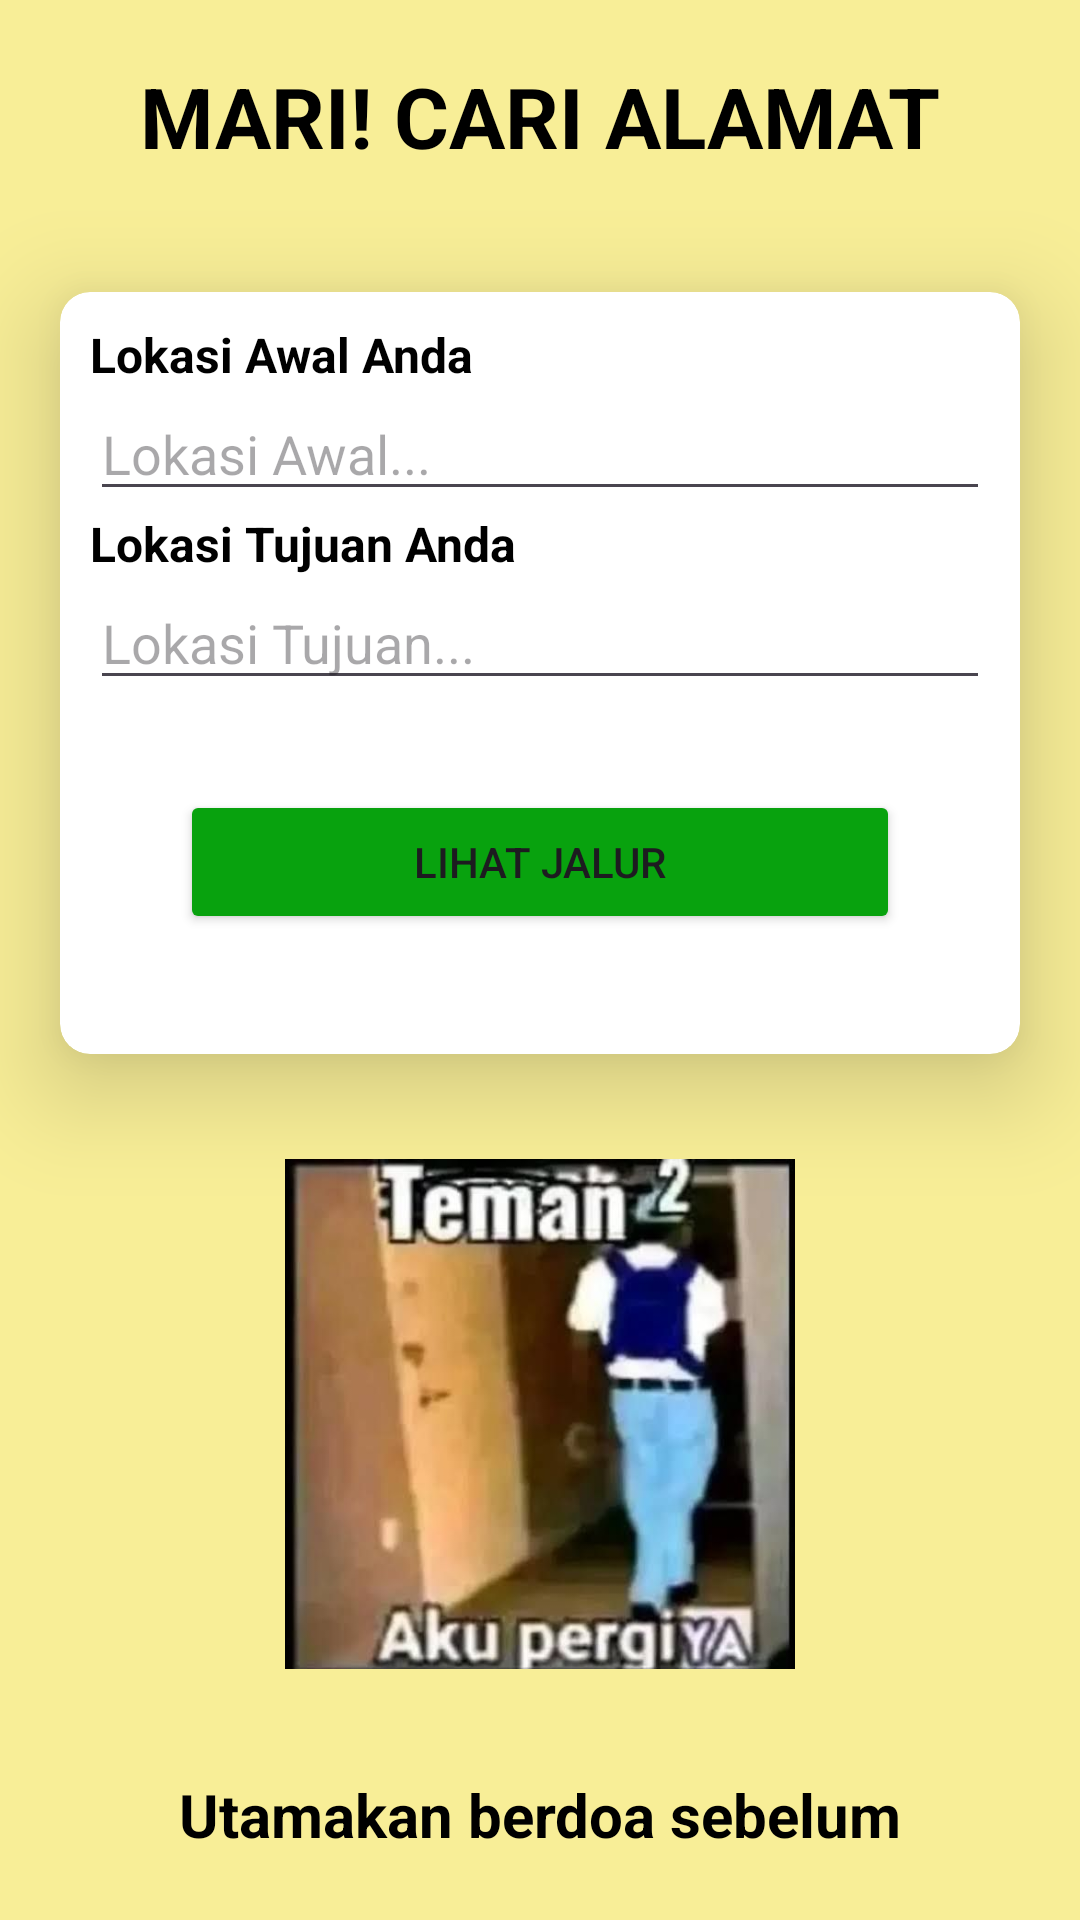

Layout XML and referenced resources for this Android screen:
<!-- AndroidManifest.xml: application theme Theme.Maulanaproject -->
<!-- res/layout/activity_main2.xml -->
<?xml version="1.0" encoding="utf-8"?>
<LinearLayout xmlns:android="http://schemas.android.com/apk/res/android"
    xmlns:app="http://schemas.android.com/apk/res-auto"
    xmlns:tools="http://schemas.android.com/tools"
    android:layout_width="match_parent"
    android:layout_height="match_parent"
    android:orientation="vertical"
    android:background="#F8EE97">


    <TextView
        android:layout_width="match_parent"
        android:layout_height="wrap_content"
        android:layout_margin="20dp"
        android:gravity="center"
        android:text="MARI! CARI ALAMAT"
        android:textColor="@color/black"
        android:textSize="28sp"
        android:textStyle="bold"/>

    <androidx.cardview.widget.CardView
        android:layout_width="match_parent"
        android:layout_height="wrap_content"
        app:cardCornerRadius="10dp"
        app:cardElevation="20dp"
        android:layout_margin="20dp">

        <LinearLayout
            android:layout_width="match_parent"
            android:layout_height="wrap_content"
            android:orientation="vertical"
            android:layout_margin="10dp">

            <TextView
                android:layout_width="match_parent"
                android:layout_height="wrap_content"
                android:text="Lokasi Awal Anda"
                android:textStyle="bold"
                android:textColor="@color/black"
                android:textSize="16sp"/>

            <EditText
                android:id="@+id/etAwal"
                android:layout_width="match_parent"
                android:layout_height="wrap_content"
                android:hint="Lokasi Awal..."/>

            <TextView
                android:layout_width="match_parent"
                android:layout_height="wrap_content"
                android:text="Lokasi Tujuan Anda"
                android:textStyle="bold"
                android:textSize="16sp"
                android:textColor="@color/black"/>

            <EditText
                android:id="@+id/etTujuan"
                android:layout_width="match_parent"
                android:layout_height="wrap_content"
                android:hint="Lokasi Tujuan..."/>

            <Button
                android:id="@+id/btnJalur"
                android:layout_width="match_parent"
                android:layout_height="wrap_content"
                android:layout_margin="30dp"
                android:backgroundTint="#08A20E"
                android:text="LIHAT JALUR" />

        </LinearLayout>


    </androidx.cardview.widget.CardView>

    <ImageView
        android:id="@+id/akupergi"
        android:src="@drawable/img"
        android:layout_width="180dp"
        android:layout_height="170dp"
        android:layout_gravity="center"
        android:layout_margin="15dp"
        android:contentDescription="ClickableImage"
        android:clickable="true"
        android:focusable="true"/>

    <TextView
        android:layout_width="match_parent"
        android:layout_height="wrap_content"
        android:layout_margin="20dp"
        android:gravity="center"
        android:text="Utamakan berdoa sebelum memulai perjalanan🤲"
        android:textSize="20sp"
        android:textStyle="bold"
        android:textColor="@color/black"/>


</LinearLayout>
<!-- resources referenced by this layout -->
<resources>
  <!-- drawable img: png bitmap (drawable, 394839 bytes) -->
  <style name="Theme.Maulanaproject" parent="Base.Theme.Maulanaproject" />
  <style name="Base.Theme.Maulanaproject" parent="Theme.Material3.DayNight.NoActionBar">
          
          
      </style>
  <!-- not gathered from this repository: default colours our renderer supplied (Android Studio template values) -->
  <color name="black">#FF000000</color>
</resources>
